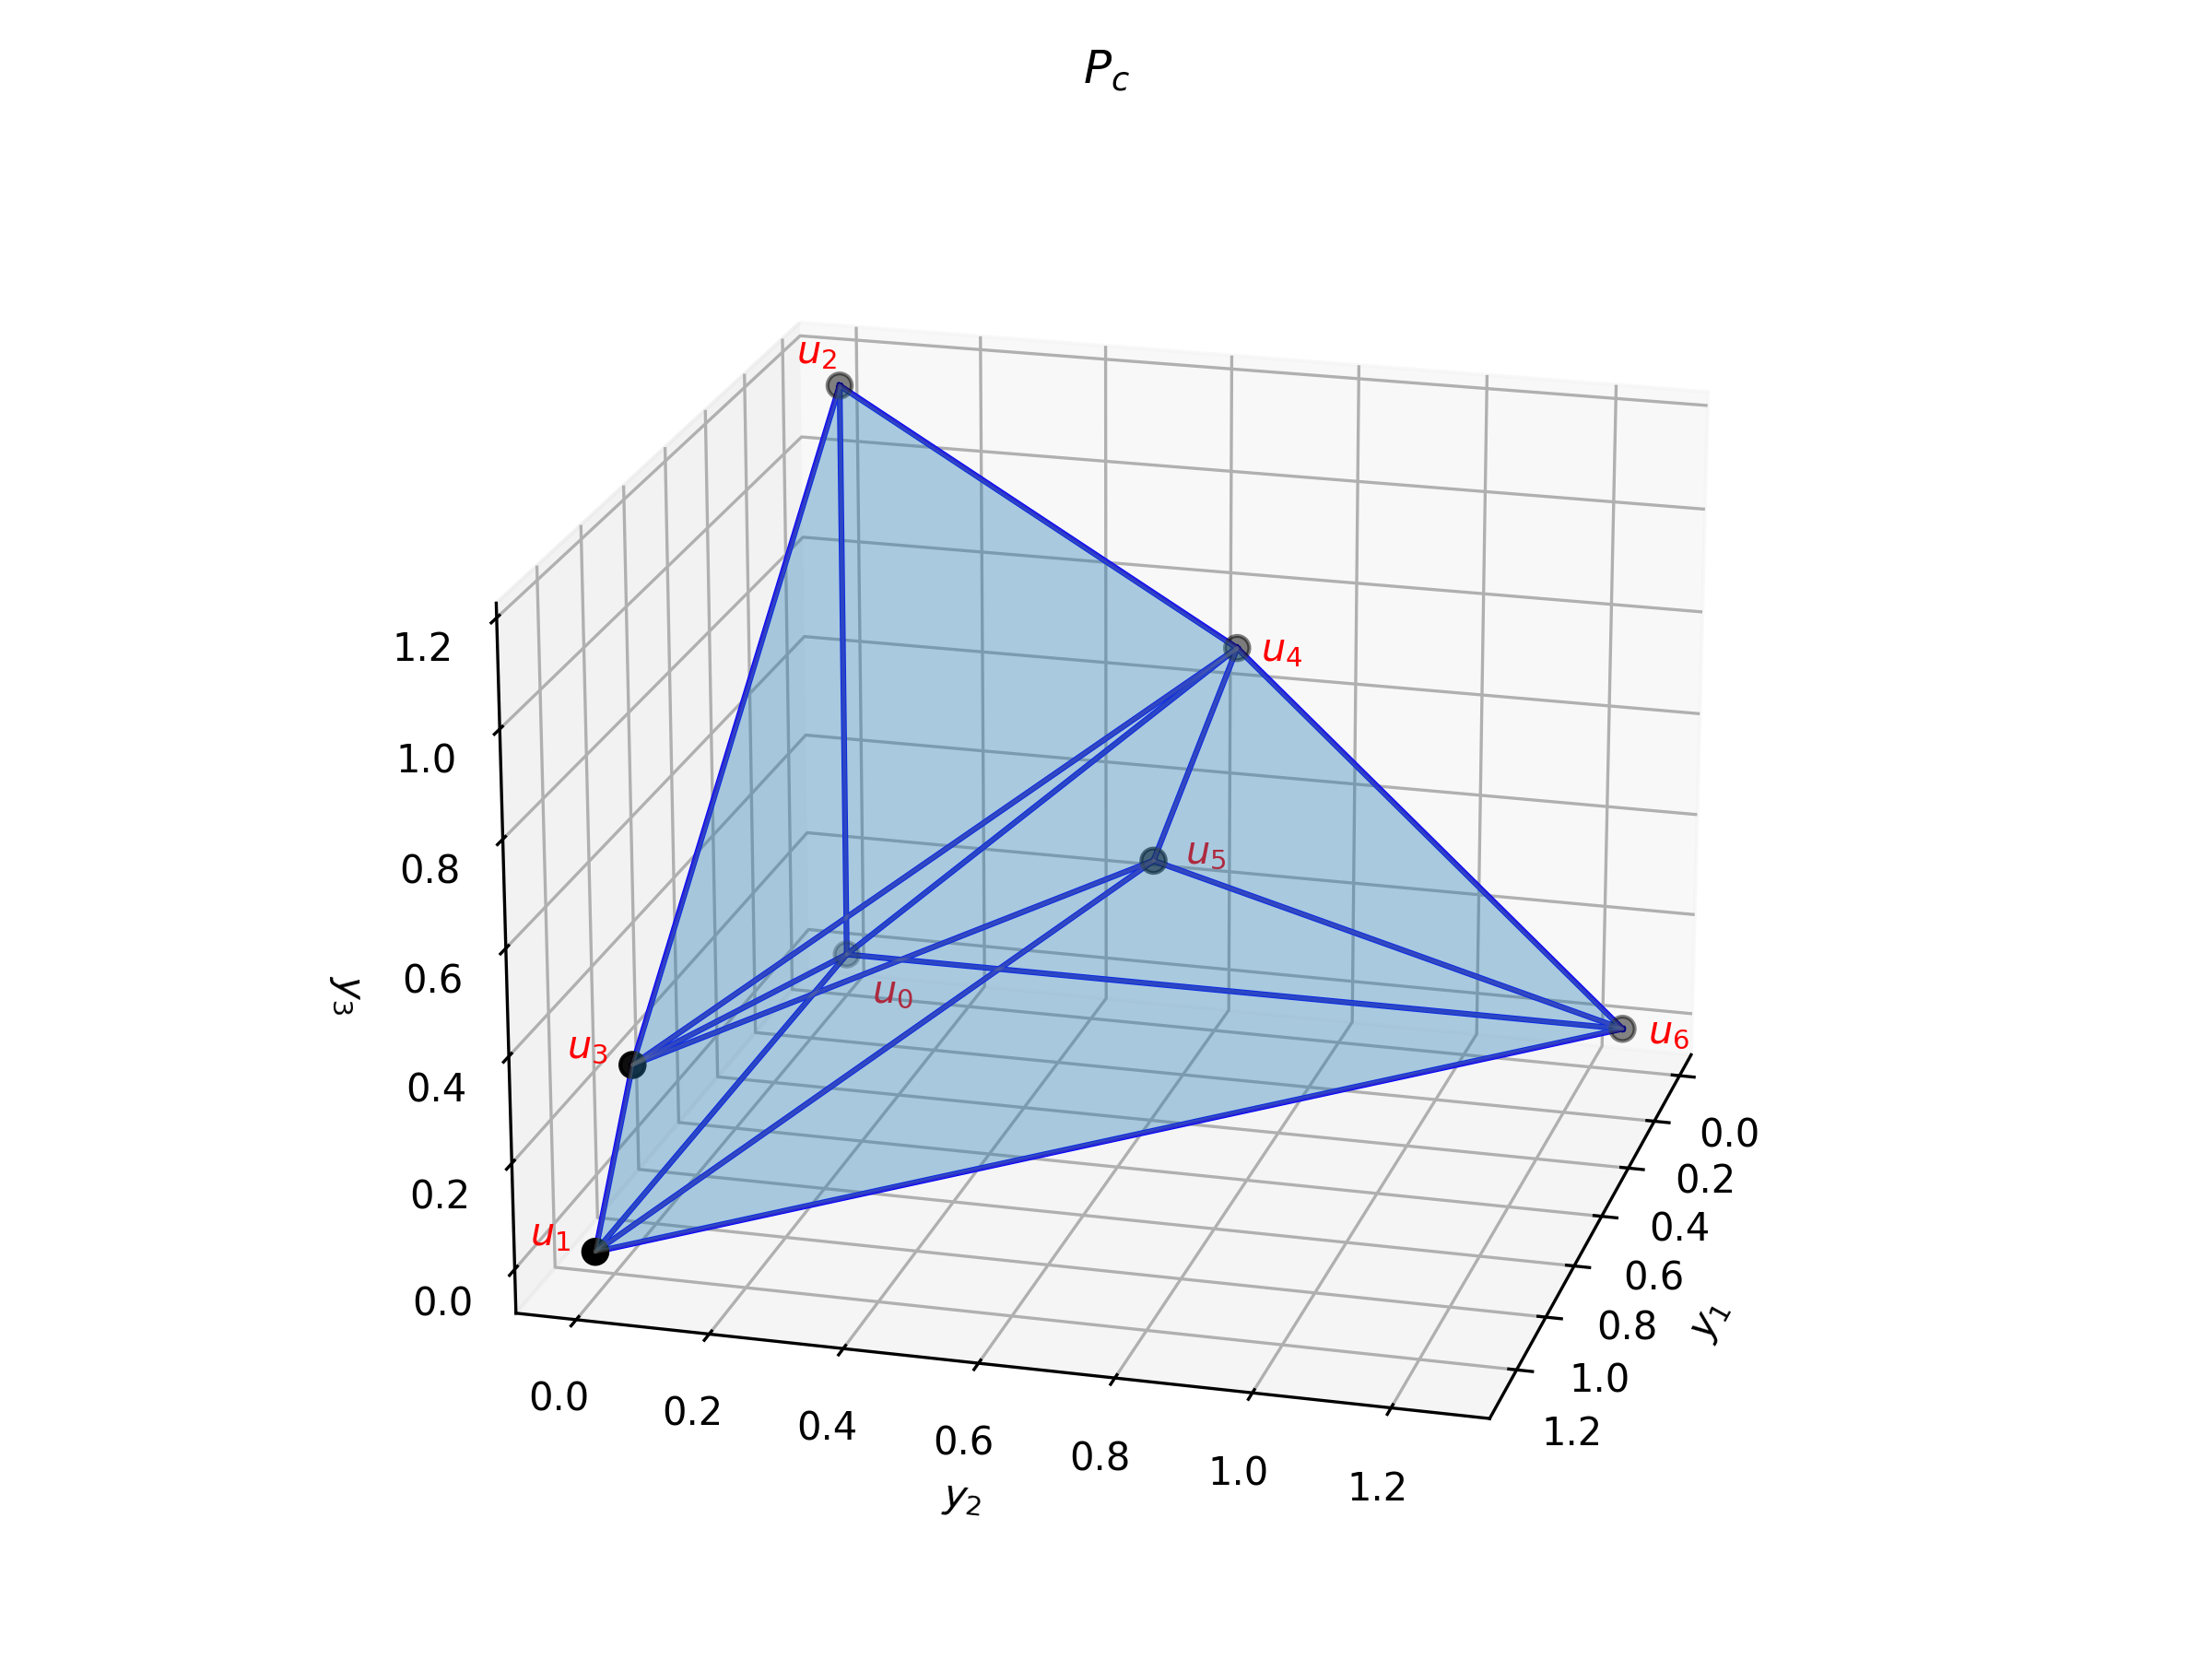

Here is the Python script that generated this plot:
import numpy as np
import matplotlib.pyplot as plt
from scipy.spatial import ConvexHull
from mpl_toolkits.mplot3d.art3d import Poly3DCollection



# Compute convex hull
vertices = np.array(
    [
       [0.        , 0.        , 0.        ],
       [1.28571429, 0.        , 0.        ],
       [0.        , 0.        , 1.14285714],
       [1.0952381 , 0.        , 0.26666667],
       [0.        , 0.63380282, 0.69014085],
       [0.37313433, 0.59701493, 0.41791045],
       [0.        , 1.25      , 0.        ],
    ]
)
# Compute convex hull
hull = ConvexHull(vertices)

# Plotting
fig = plt.figure(figsize=(8, 6))
ax = fig.add_subplot(111, projection="3d")

# Plot the vertices and add labels
ax.scatter(vertices[:, 0], vertices[:, 1], vertices[:, 2], color="black", s=40, label="Vertices")

x, y, z = vertices[0]
ax.text(x + .2, y + .1, z, f"$u_0$", fontsize=10, color="red")

x, y, z = vertices[1]
ax.text(x, y-.1, z, f"$u_1$", fontsize=10, color="red")

x, y, z = vertices[2]
ax.text(x-.1, y-.1, z, f"$u_2$", fontsize=10, color="red")

x, y, z = vertices[3]
ax.text(x, y-.1, z, f"$u_3$", fontsize=10, color="red")

x, y, z = vertices[4]
ax.text(x+.05, y+.05, z, f"$u_4$", fontsize=10, color="red")

x, y, z = vertices[5]
ax.text(x, y+.05, z, f"$u_5$", fontsize=10, color="red")

x, y, z = vertices[6]
ax.text(x+.05, y+.05, z, f"$u_6$", fontsize=10, color="red")


# Plot the convex hull faces
faces = [vertices[simplex] for simplex in hull.simplices]
face_collection = Poly3DCollection(faces, alpha=0.2, edgecolor='gray')
ax.add_collection3d(face_collection)

# Plot the edges
edges = set()
for simplex in hull.simplices:
    for i in range(3):  # each simplex is a triangle
        a, b = sorted((simplex[i], simplex[(i + 1) % 3]))
        edges.add((a, b))

for i, j in edges:
    x = [vertices[i][0], vertices[j][0]]
    y = [vertices[i][1], vertices[j][1]]
    z = [vertices[i][2], vertices[j][2]]
    ax.plot(x, y, z, color="blue")

# Labels and view
ax.set_xlabel("$y_1$")
ax.set_ylabel("$y_2$")
ax.set_zlabel("$y_3$")
ax.set_title("$P_c$")
ax.view_init(elev=20, azim=15)
plt.tight_layout()
fig.savefig("main.png", dpi=300, transparent=True);
